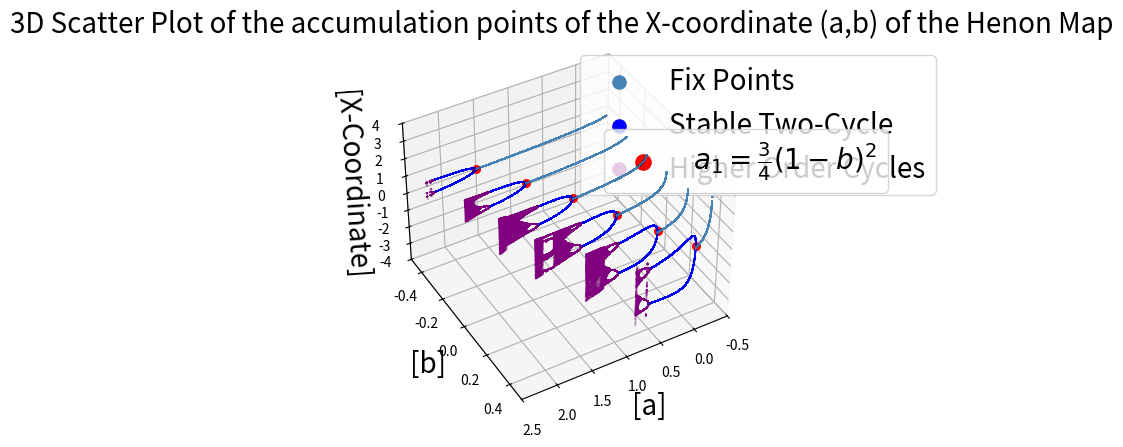

Python code for this plot:
import numpy as np
import matplotlib.pyplot as plt
from tqdm import tqdm
import numpy.lib.scimath as scimath

np.seterr(over='raise')

# Iterations
iterations = 1000
accumulation_points = 100

# Parameters
stepsize = 0.1
b_range = [-0.45, -0.25, -0.05, 0.15, 0.35, 0.55]
x_start = 1
y_start = 1

def henon(iter, a, b, x0, y0):
    x_val = [x0]
    y_val = [y0]

    for i in range(iter):
        x = y_val[-1] + 1 - a * (x_val[-1]) ** 2
        y = b * x_val[-1]
        x_val.append(x)
        y_val.append(y)

    x_accum_points = x_val[-accumulation_points:]
    y_accum_points = y_val[-accumulation_points:]
    return x_accum_points, y_accum_points

def lamb(a,b,x1,x2):
    trace = 4 * (a ** 2) * x1 * x2 + 2 * b
    det = b ** 2
    lamb_plus = trace/2 + 1/2 * scimath.sqrt(trace**2 - 4 * det)
    lamb_minus = trace/2 - 1/2 * scimath.sqrt(trace**2 - 4 * det)
    if np.abs(lamb_plus) < 1 and np.abs(lamb_minus) < 1:
        return True
    else:
        return False
def x0(a, b):
    return (np.sqrt(4 * a - 3 * (b - 1) ** 2) + b - 1) / (2 * a)

def x1(a, b):
    return (-np.sqrt(4 * a - 3 * (b - 1) ** 2) + b - 1) / (2 * a)


# Initial guess for two-cycles x and y
initial_guess = np.array([1, 1])

# Fixpoints x,y with a-values
fixpoints_x = []
fixpoints_y = []
fixpoints_a_vals = []
fixpoints_b_vals = []

# Boundary values a1
a1_vals = []
b_a1_vals = []
a1_vals_x = []
a1_vals_y = []

# Stable and unstable two-cycles
x_stable = []
x_unstable = []
a_stable = []
b_stable = []
a_unstable = []
b_unstable = []

# Iteration for all a and b values:
for j in tqdm(b_range):
    a_limit = -0.5
    a_values = np.arange(start=a_limit, stop=2.5, step=0.001)

    a1 = 3 / 4 * (1 - j) ** 2
    a1_vals.append(a1)
    b_a1_vals.append(j)
    a_limit_x, a_limit_y = henon(iter=iterations, a=a1, b=j, x0=x_start, y0=y_start)
    a1_vals_x.append(a_limit_x[0]), a1_vals_y.append(a_limit_y[0])

    for i in a_values:
        try:
            points_x, points_y = henon(iter=iterations, a=i, b=j, x0=x_start, y0=y_start)
            if i > a1:
                if lamb(a=i, b=j, x1=x0(a=i, b=j), x2=x1(a=i, b=j)):
                    x_stable.extend(points_x)
                    a_stable.extend([i] * accumulation_points)
                    b_stable.extend([j] * accumulation_points)
                else:
                    x_unstable.extend(points_x)
                    a_unstable.extend([i] * accumulation_points)
                    b_unstable.extend([j] * accumulation_points)

            else:
                fixpoints_x.extend(points_x)
                fixpoints_y.extend(points_y)
                fixpoints_a_vals.extend([i] * accumulation_points)
                fixpoints_b_vals.extend([j] * accumulation_points)

        except FloatingPointError:
            # print(f"Overflow encountered at a-value: {np.round(i, 3)}. \n"
            #       f"Terminating iteration process for this parameter pair (a={np.round(i, 3)},b={j})"
            #       f"and continue with next iteration pair.\n")
            continue

# Plotting
fig = plt.figure()
ax = fig.add_subplot(111, projection='3d')

# Scatter plot for different points
for i in range(len(a1_vals)):
    a1_sc = ax.scatter(a1_vals[i], b_range[i], a1_vals_x[i], c='red', marker='o', facecolors='none', s=30, label=r'$a_1 = \frac{3}{4}(1-b)^2$')
sc = ax.scatter(fixpoints_a_vals, fixpoints_b_vals, fixpoints_x, c='#4682B4', marker='o', s=0.001, label='Fix Points')
a_stable_sc = ax.scatter(a_stable, b_stable, x_stable, c='blue', marker='o', s=0.001, label='Stable Two-Cycle')
a_unstable_sc = ax.scatter(a_unstable, b_unstable, x_unstable, c='purple', marker='o', s=0.001, label='Higher Order Cycles')

# Set axis limits
ax.set_xlim(-0.5, 2.5)
ax.set_ylim(-0.5, 0.5)
ax.set_zlim(-4, 4)

# Labels and title
ax.set_xlabel('[a]', fontsize=20)
ax.set_ylabel('[b]', fontsize=20)
ax.set_zlabel('[X-Coordinate]', fontsize=20)
ax.set_title('3D Scatter Plot of the accumulation points of the X-coordinate (a,b) of the Henon Map', fontsize=20)

# Adjust 3D view
elevation = 40
azimuth = 60
ax.view_init(elev=elevation, azim=azimuth)

# First legend (Group of points for fix points and two cycles)
legend1 = ax.legend(handles=[sc, a_stable_sc, a_unstable_sc], markerscale=300, loc='upper right', bbox_to_anchor=(1.55, 1), fontsize=20)
ax.add_artist(legend1)

# Second legend for a1 scatter points
legend2 = ax.legend(handles=[a1_sc], markerscale=2, loc='upper right', bbox_to_anchor=(1.42, 0.8), fontsize=20)

# Show plot
plt.show()
